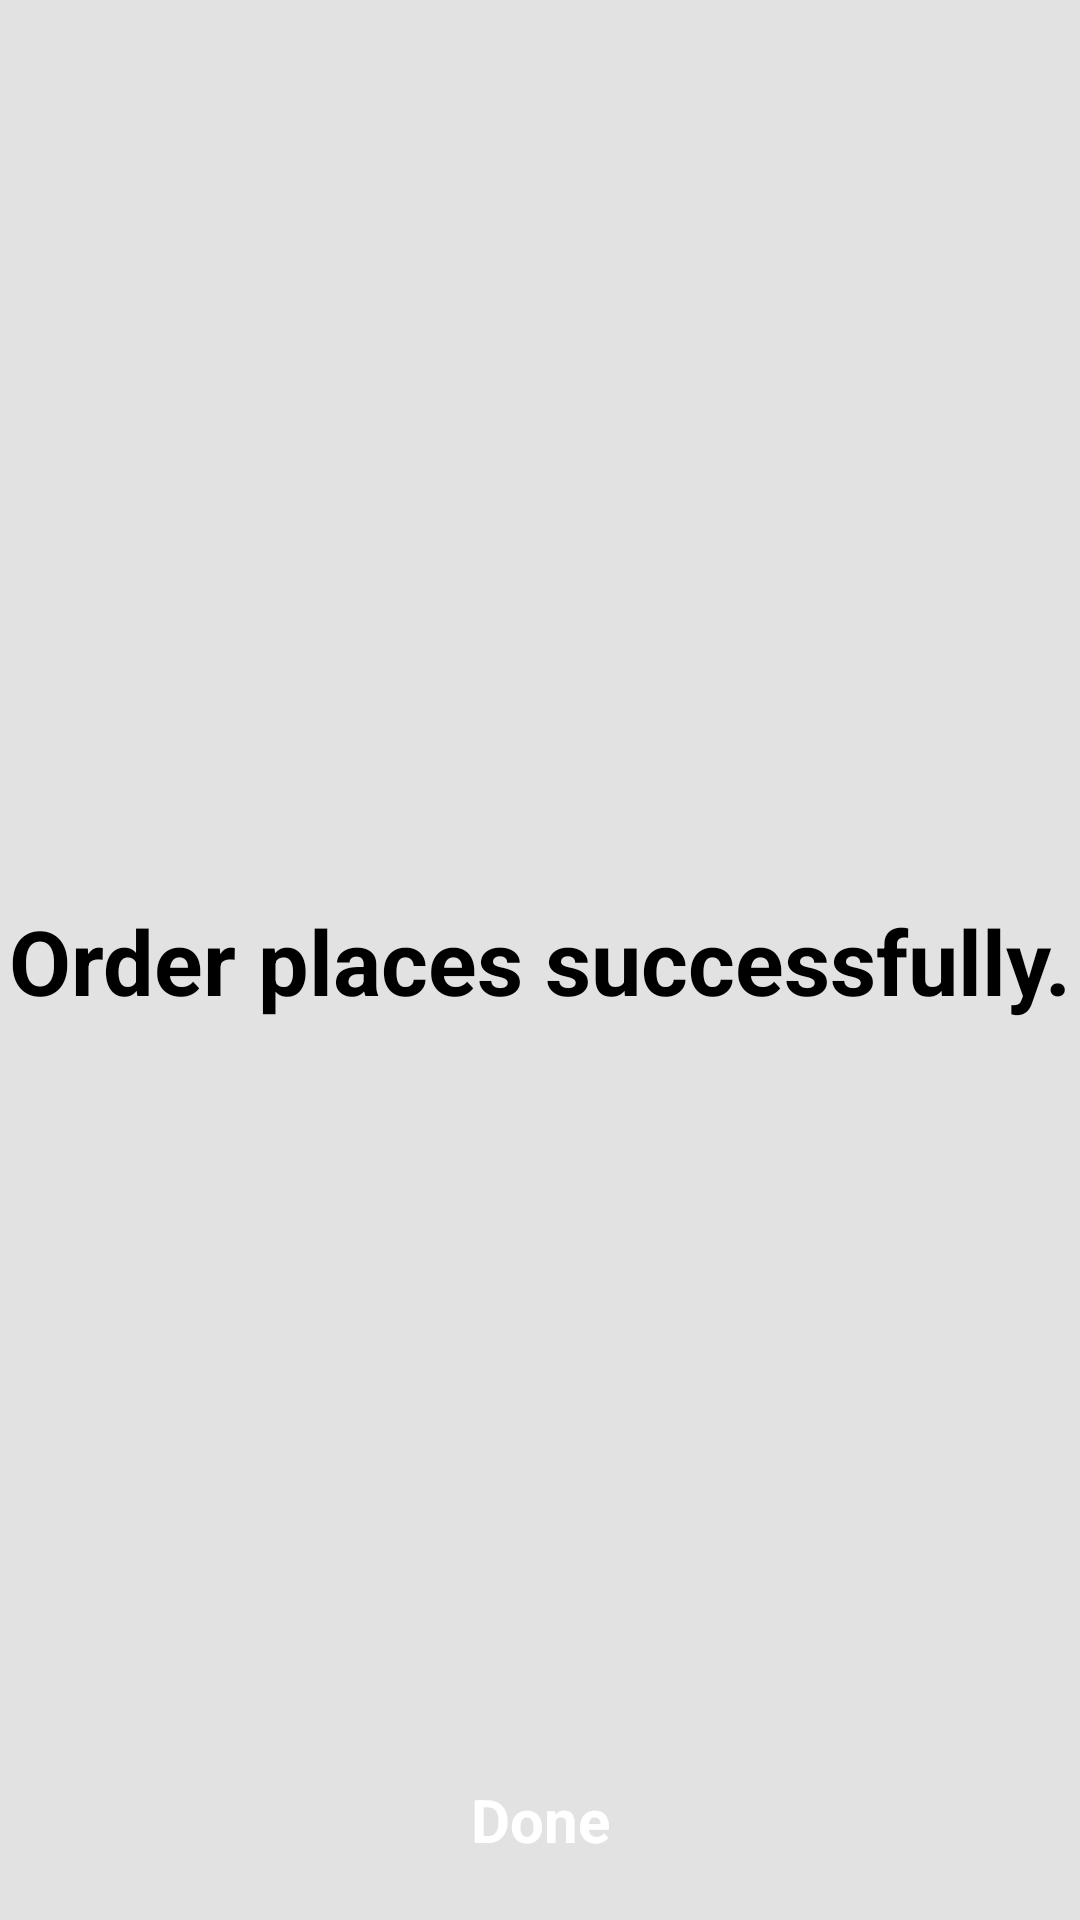

This screen was rendered from an Android layout file. Write that file and the resources it references.
<!-- AndroidManifest.xml: application theme Theme.FinalProject -->
<!-- res/layout/activity_order_succeess.xml -->
<?xml version="1.0" encoding="utf-8"?>
<androidx.constraintlayout.widget.ConstraintLayout
    xmlns:android="http://schemas.android.com/apk/res/android"
    xmlns:app="http://schemas.android.com/apk/res-auto"
    xmlns:tools="http://schemas.android.com/tools"
    android:layout_width="match_parent"
    android:layout_height="match_parent"
    android:background="@color/lightgray"
    tools:context=".OrderSucceessActivity">


    <TextView
        android:layout_width="wrap_content"
        android:layout_height="wrap_content"
        app:layout_constraintStart_toStartOf="parent"
        app:layout_constraintEnd_toEndOf="parent"
        app:layout_constraintTop_toTopOf="parent"
        app:layout_constraintBottom_toBottomOf="parent"
        android:textSize="30sp"
        android:textStyle="bold"
        android:text="Order places successfully."
        android:layout_margin="30dp"
        />

    <TextView android:id="@+id/buttonDone"
        android:layout_width="match_parent"
        android:layout_height="wrap_content"
        app:layout_constraintStart_toStartOf="parent"
        app:layout_constraintEnd_toEndOf="parent"
        app:layout_constraintBottom_toBottomOf="parent"
        android:text="Done"
        android:textSize="20sp"
        android:textColor="@color/white"
        android:textStyle="bold"
        android:gravity="center"
        android:padding="10dp"
        android:layout_margin="10dp"
        android:background="@drawable/btn_green"
        />


</androidx.constraintlayout.widget.ConstraintLayout>
<!-- resources referenced by this layout -->
<resources>
  <color name="lightgray">#1D000000</color>
  <color name="white">#FFFFFFFF</color>
</resources>
